Run: headless pygame with SDL's dummy video driver; simulated clock (each Clock.tick advances the game by its frame time, no real sleeping); random seed 0; keys injected as events and as key.get_pressed() state; mouse plan: one left click at the window centre at the start of phase 2, then a move to the lower-right quarter at the start of phase 3.
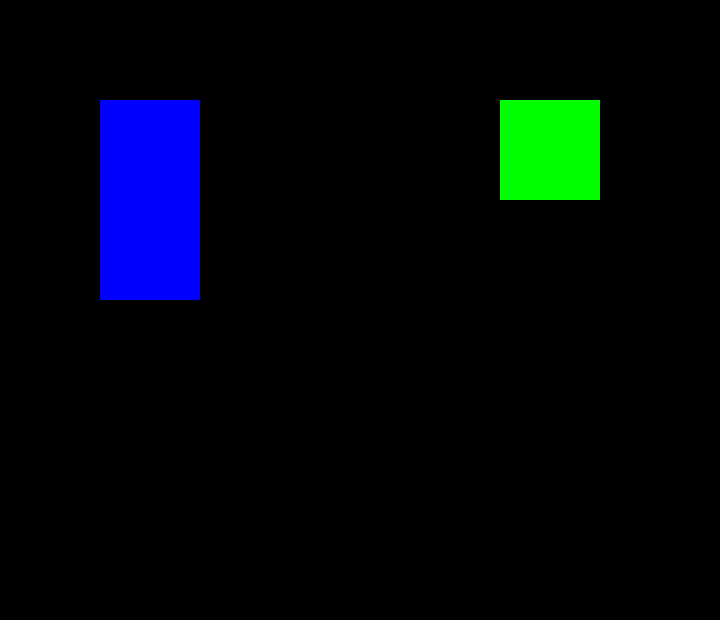
Frame 1 of 4 · flips 1–60 · no input
Frame 2 of 4 · flips 61–180 · clicked the window centre · tapped SPACE, RETURN · held RIGHT (→), D · screen unchanged from frame 1, image omitted
Frame 3 of 4 · flips 181–300 · moved the mouse to the lower-right quarter · held DOWN (↓), S · screen unchanged from frame 2, image omitted
Frame 4 of 4 · flips 301–420 · held LEFT (←), A, UP (↑), W · screen unchanged from frame 3, image omitted

The pygame program that drew these frames:

import pygame

pygame.init()

screen = pygame.display.set_mode((720, 620))
clock = pygame.time.Clock()

def app() -> None:
    is_running = True
    
    # list of objects
    objects = []
    rectangle = pygame.Rect(100, 100, 100, 200)
    objects.append(rectangle)
    square = pygame.Rect(500, 100, 100, 100)
    objects.append(square)
    
    is_moving = False
    
    while is_running:
        screen.fill("black") # color BG
        
        # loads objects onto screen
        pygame.draw.rect(screen, (0, 0, 255), rectangle, 0)
        pygame.draw.rect(screen, (0, 255, 0), square, 0)
        
        for event in pygame.event.get():
            if event.type == pygame.QUIT:
                is_running = False
            
            # if left-mouse button down
            if (event.type == pygame.MOUSEBUTTONDOWN
                and event.button == 1):
                # iterates through the list of objects
                for object in objects:
                    # if cursor is inside an object
                    if object.collidepoint(event.pos):
                        # initialize object to be moved
                        object_to_be_moved = object
                        is_moving = True
            # if left-mouse button is down
            # and mouse is moving
            elif (event.type == pygame.MOUSEMOTION
                and is_moving):
                # moves object
                object_to_be_moved.move_ip(event.rel)
            # if left-mouse button is up
            elif (event.type == pygame.MOUSEBUTTONUP
                and event.button == 1):
                is_moving = False

        if is_moving:
            # updates objects position
            pygame.draw.rect(screen, (0, 0, 255), object_to_be_moved, 0)
        
        pygame.display.flip() # displays screen
        clock.tick(60)  # limits FPS to 60

    pygame.quit()

if __name__ == "__main__":
    app()
